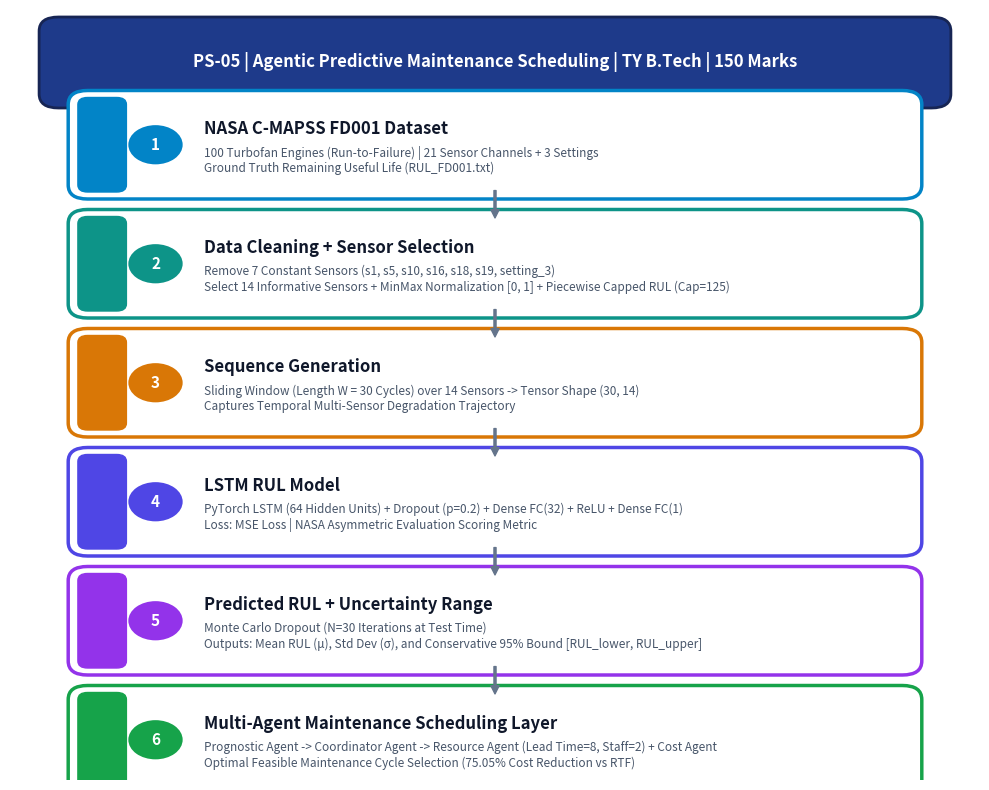
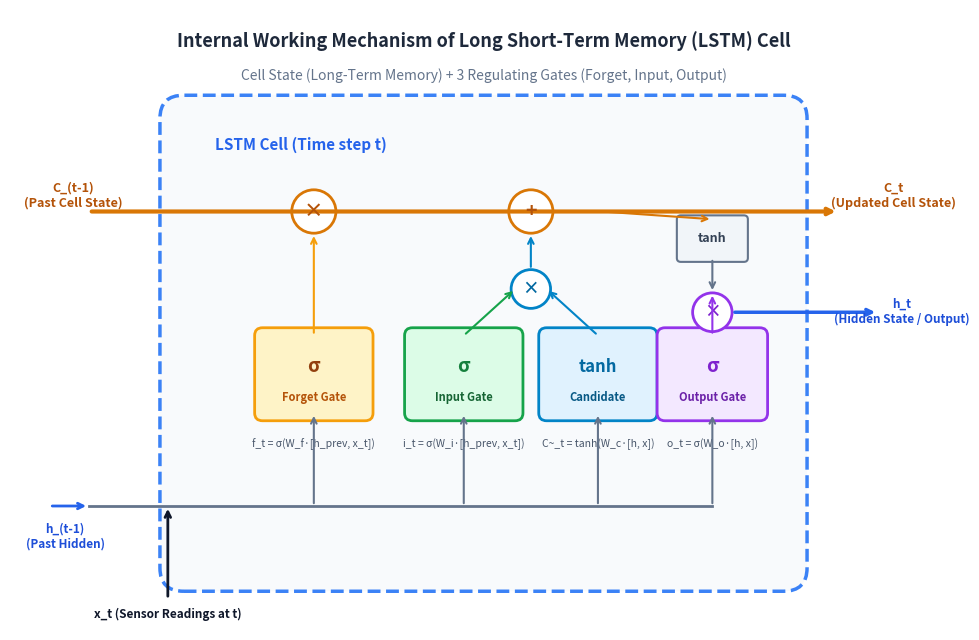

Write the Python code that produced these figures, in order.
import matplotlib.pyplot as plt
import matplotlib.patches as patches
import os

os.makedirs("results", exist_ok=True)

def generate_pipeline_diagram():
    fig, ax = plt.subplots(figsize=(10, 8), dpi=300)
    ax.set_xlim(0, 10)
    ax.set_ylim(0, 11)
    ax.axis('off')
    
    # Title Banner
    header_box = patches.FancyBboxPatch((0.5, 9.8), 9.0, 0.9, boxstyle="round,pad=0.2",
                                        facecolor="#1E3A8A", edgecolor="#172554", linewidth=2)
    ax.add_patch(header_box)
    ax.text(5.0, 10.25, "PS-05 | Agentic Predictive Maintenance Scheduling | TY B.Tech | 150 Marks",
            ha='center', va='center', color='white', fontsize=12, fontweight='bold')
    
    # Stages definition
    stages = [
        ("NASA C-MAPSS FD001 Dataset", 
         "100 Turbofan Engines (Run-to-Failure) | 21 Sensor Channels + 3 Settings\nGround Truth Remaining Useful Life (RUL_FD001.txt)", 
         "#0284C7", 8.5),
        ("Data Cleaning + Sensor Selection", 
         "Remove 7 Constant Sensors (s1, s5, s10, s16, s18, s19, setting_3)\nSelect 14 Informative Sensors + MinMax Normalization [0, 1] + Piecewise Capped RUL (Cap=125)", 
         "#0D9488", 6.8),
        ("Sequence Generation", 
         "Sliding Window (Length W = 30 Cycles) over 14 Sensors -> Tensor Shape (30, 14)\nCaptures Temporal Multi-Sensor Degradation Trajectory", 
         "#D97706", 5.1),
        ("LSTM RUL Model", 
         "PyTorch LSTM (64 Hidden Units) + Dropout (p=0.2) + Dense FC(32) + ReLU + Dense FC(1)\nLoss: MSE Loss | NASA Asymmetric Evaluation Scoring Metric", 
         "#4F46E5", 3.4),
        ("Predicted RUL + Uncertainty Range", 
         "Monte Carlo Dropout (N=30 Iterations at Test Time)\nOutputs: Mean RUL (μ), Std Dev (σ), and Conservative 95% Bound [RUL_lower, RUL_upper]", 
         "#9333EA", 1.7),
        ("Multi-Agent Maintenance Scheduling Layer", 
         "Prognostic Agent -> Coordinator Agent -> Resource Agent (Lead Time=8, Staff=2) + Cost Agent\nOptimal Feasible Maintenance Cycle Selection (75.05% Cost Reduction vs RTF)", 
         "#16A34A", 0.0)
    ]
    
    box_width = 8.4
    box_height = 1.15
    left_x = 0.8
    
    for i, (title, desc, color, y_pos) in enumerate(stages):
        # Draw box
        box = patches.FancyBboxPatch((left_x, y_pos), box_width, box_height, boxstyle="round,pad=0.2",
                                     facecolor="white", edgecolor=color, linewidth=2.5)
        ax.add_patch(box)
        
        # Color bar indicator on left
        bar = patches.FancyBboxPatch((left_x, y_pos), 0.3, box_height, boxstyle="round,pad=0.1",
                                     facecolor=color, edgecolor=color)
        ax.add_patch(bar)
        
        # Step number badge
        badge = patches.Circle((left_x + 0.7, y_pos + box_height/2), 0.28, facecolor=color, edgecolor="none")
        ax.add_patch(badge)
        ax.text(left_x + 0.7, y_pos + box_height/2, str(i + 1), ha='center', va='center',
                color='white', fontsize=11, fontweight='bold')
        
        # Title
        ax.text(left_x + 1.2, y_pos + box_height - 0.35, title, ha='left', va='center',
                color='#0F172A', fontsize=12, fontweight='bold')
        
        # Description
        ax.text(left_x + 1.2, y_pos + 0.35, desc, ha='left', va='center',
                color='#475569', fontsize=8.5, multialignment='left')
        
        # Draw connecting arrow to next box
        if i < len(stages) - 1:
            next_y = stages[i+1][3] + box_height
            curr_y = y_pos
            ax.annotate('', xy=(5.0, next_y), xytext=(5.0, curr_y),
                        arrowprops=dict(arrowstyle="simple,tail_width=0.15,head_width=0.6,head_length=0.6",
                                        color="#64748B", shrinkA=4, shrinkB=4))
            
    plt.tight_layout()
    output_path = "results/pipeline_architecture_diagram.png"
    plt.savefig(output_path, dpi=300, bbox_inches='tight')
    plt.close()
    print(f"Generated {output_path}")

def generate_lstm_cell_diagram():
    fig, ax = plt.subplots(figsize=(10, 6.5), dpi=300)
    ax.set_xlim(0, 12)
    ax.set_ylim(0, 8)
    ax.axis('off')
    
    # Title
    ax.text(6.0, 7.6, "Internal Working Mechanism of Long Short-Term Memory (LSTM) Cell",
            ha='center', va='center', color='#1E293B', fontsize=13, fontweight='bold')
    ax.text(6.0, 7.15, "Cell State (Long-Term Memory) + 3 Regulating Gates (Forget, Input, Output)",
            ha='center', va='center', color='#64748B', fontsize=10)
    
    # Outer Cell Box
    cell_box = patches.FancyBboxPatch((2.2, 0.8), 7.6, 5.8, boxstyle="round,pad=0.3",
                                      facecolor="#F8FAFC", edgecolor="#3B82F6", linewidth=2.5, linestyle="--")
    ax.add_patch(cell_box)
    ax.text(2.6, 6.2, "LSTM Cell (Time step t)", color="#2563EB", fontsize=11, fontweight='bold')
    
    # Cell State Line (Top Conveyor Belt)
    ax.annotate('', xy=(10.5, 5.4), xytext=(1.0, 5.4),
                arrowprops=dict(arrowstyle="->", lw=3.0, color="#D97706"))
    ax.text(0.8, 5.6, "C_(t-1)\n(Past Cell State)", ha='center', va='center', color="#B45309", fontsize=9, fontweight='bold')
    ax.text(11.2, 5.6, "C_t\n(Updated Cell State)", ha='center', va='center', color="#B45309", fontsize=9, fontweight='bold')
    
    # Gate 1: Forget Gate (Yellow/Orange)
    fg_box = patches.FancyBboxPatch((3.2, 2.8), 1.3, 1.0, boxstyle="round,pad=0.1",
                                    facecolor="#FEF3C7", edgecolor="#F59E0B", linewidth=2)
    ax.add_patch(fg_box)
    ax.text(3.85, 3.4, "σ", ha='center', va='center', color="#92400E", fontsize=14, fontweight='bold')
    ax.text(3.85, 3.0, "Forget Gate", ha='center', va='center', color="#B45309", fontsize=8, fontweight='bold')
    ax.text(3.85, 2.4, "f_t = σ(W_f·[h_prev, x_t])", ha='center', va='center', color="#475569", fontsize=7.5)
    
    # Gate 2: Input Gate & Candidate State (Green & Cyan)
    ig_box = patches.FancyBboxPatch((5.1, 2.8), 1.3, 1.0, boxstyle="round,pad=0.1",
                                    facecolor="#DCFCE7", edgecolor="#16A34A", linewidth=2)
    ax.add_patch(ig_box)
    ax.text(5.75, 3.4, "σ", ha='center', va='center', color="#15803D", fontsize=14, fontweight='bold')
    ax.text(5.75, 3.0, "Input Gate", ha='center', va='center', color="#166534", fontsize=8, fontweight='bold')
    ax.text(5.75, 2.4, "i_t = σ(W_i·[h_prev, x_t])", ha='center', va='center', color="#475569", fontsize=7.5)
    
    cand_box = patches.FancyBboxPatch((6.8, 2.8), 1.3, 1.0, boxstyle="round,pad=0.1",
                                      facecolor="#E0F2FE", edgecolor="#0284C7", linewidth=2)
    ax.add_patch(cand_box)
    ax.text(7.45, 3.4, "tanh", ha='center', va='center', color="#0369A1", fontsize=12, fontweight='bold')
    ax.text(7.45, 3.0, "Candidate", ha='center', va='center', color="#075985", fontsize=8, fontweight='bold')
    ax.text(7.45, 2.4, "C~_t = tanh(W_c·[h, x])", ha='center', va='center', color="#475569", fontsize=7.5)
    
    # Gate 3: Output Gate (Purple)
    og_box = patches.FancyBboxPatch((8.3, 2.8), 1.2, 1.0, boxstyle="round,pad=0.1",
                                    facecolor="#F3E8FF", edgecolor="#9333EA", linewidth=2)
    ax.add_patch(og_box)
    ax.text(8.9, 3.4, "σ", ha='center', va='center', color="#7E22CE", fontsize=14, fontweight='bold')
    ax.text(8.9, 3.0, "Output Gate", ha='center', va='center', color="#6B21A8", fontsize=8, fontweight='bold')
    ax.text(8.9, 2.4, "o_t = σ(W_o·[h, x])", ha='center', va='center', color="#475569", fontsize=7.5)
    
    # Operators on cell state line
    # Multiplier 1: f_t * C_(t-1)
    mult1 = patches.Circle((3.85, 5.4), 0.28, facecolor="white", edgecolor="#D97706", linewidth=2)
    ax.add_patch(mult1)
    ax.text(3.85, 5.4, "×", ha='center', va='center', color="#B45309", fontsize=14, fontweight='bold')
    # Connecting arrow from forget gate to multiplier 1
    ax.annotate('', xy=(3.85, 5.12), xytext=(3.85, 3.8), arrowprops=dict(arrowstyle="->", lw=1.5, color="#F59E0B"))
    
    # Multiplier 2: i_t * C~_t
    mult2 = patches.Circle((6.6, 4.4), 0.25, facecolor="white", edgecolor="#0284C7", linewidth=2)
    ax.add_patch(mult2)
    ax.text(6.6, 4.4, "×", ha='center', va='center', color="#0369A1", fontsize=12, fontweight='bold')
    ax.annotate('', xy=(6.4, 4.4), xytext=(5.75, 3.8), arrowprops=dict(arrowstyle="->", lw=1.5, color="#16A34A"))
    ax.annotate('', xy=(6.8, 4.4), xytext=(7.45, 3.8), arrowprops=dict(arrowstyle="->", lw=1.5, color="#0284C7"))
    
    # Adder on cell line: C_t = f_t * C_(t-1) + i_t * C~_t
    adder = patches.Circle((6.6, 5.4), 0.28, facecolor="white", edgecolor="#D97706", linewidth=2)
    ax.add_patch(adder)
    ax.text(6.6, 5.4, "+", ha='center', va='center', color="#B45309", fontsize=14, fontweight='bold')
    ax.annotate('', xy=(6.6, 5.12), xytext=(6.6, 4.65), arrowprops=dict(arrowstyle="->", lw=1.5, color="#0284C7"))
    
    # Output tanh and multiplier
    tanh_out = patches.FancyBboxPatch((8.5, 4.8), 0.8, 0.5, boxstyle="round,pad=0.05",
                                      facecolor="#F1F5F9", edgecolor="#64748B", linewidth=1.5)
    ax.add_patch(tanh_out)
    ax.text(8.9, 5.05, "tanh", ha='center', va='center', color="#334155", fontsize=9, fontweight='bold')
    ax.annotate('', xy=(8.9, 5.3), xytext=(7.5, 5.4), arrowprops=dict(arrowstyle="->", lw=1.5, color="#D97706"))
    
    mult3 = patches.Circle((8.9, 4.1), 0.25, facecolor="white", edgecolor="#9333EA", linewidth=2)
    ax.add_patch(mult3)
    ax.text(8.9, 4.1, "×", ha='center', va='center', color="#7E22CE", fontsize=12, fontweight='bold')
    ax.annotate('', xy=(8.9, 4.35), xytext=(8.9, 4.8), arrowprops=dict(arrowstyle="->", lw=1.5, color="#64748B"))
    ax.annotate('', xy=(8.9, 4.35), xytext=(8.9, 3.8), arrowprops=dict(arrowstyle="->", lw=1.5, color="#9333EA"))
    
    # Input bus at bottom (x_t and h_(t-1))
    ax.annotate('', xy=(1.0, 1.6), xytext=(0.5, 1.6), arrowprops=dict(arrowstyle="->", lw=2.0, color="#2563EB"))
    ax.text(0.7, 1.2, "h_(t-1)\n(Past Hidden)", ha='center', va='center', color="#1D4ED8", fontsize=8.5, fontweight='bold')
    
    ax.annotate('', xy=(2.0, 1.6), xytext=(2.0, 0.4), arrowprops=dict(arrowstyle="->", lw=2.0, color="#0F172A"))
    ax.text(2.0, 0.2, "x_t (Sensor Readings at t)", ha='center', va='center', color="#0F172A", fontsize=8.5, fontweight='bold')
    
    # Bus line
    ax.plot([1.0, 8.9], [1.6, 1.6], color="#64748B", lw=2)
    for x_bus in [3.85, 5.75, 7.45, 8.9]:
        ax.annotate('', xy=(x_bus, 2.8), xytext=(x_bus, 1.6), arrowprops=dict(arrowstyle="->", lw=1.5, color="#64748B"))
        
    # Output hidden state
    ax.annotate('', xy=(11.0, 4.1), xytext=(9.15, 4.1), arrowprops=dict(arrowstyle="->", lw=2.5, color="#2563EB"))
    ax.text(11.3, 4.1, "h_t\n(Hidden State / Output)", ha='center', va='center', color="#1D4ED8", fontsize=8.5, fontweight='bold')
    
    plt.tight_layout()
    output_path = "results/lstm_cell_diagram.png"
    plt.savefig(output_path, dpi=300, bbox_inches='tight')
    plt.close()
    print(f"Generated {output_path}")

if __name__ == "__main__":
    generate_pipeline_diagram()
    generate_lstm_cell_diagram()
